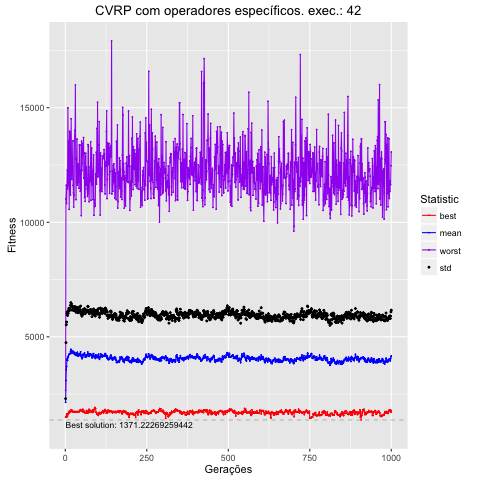

Data behind this chart, as committed beside it:
, Total, Media, DesvPad, Minimo, Maximo
1, 2141063, 2141, 160.2, 1490, 2657
2, 3095090, 3095, 1650, 1490, 11019
3, 3564111, 3564, 1962, 1529, 11620
4, 3698627, 3699, 1949, 1631, 10820
5, 3985147, 3985, 2033, 1620, 11517
6, 4051311, 4051, 2037, 1515, 12281
7, 3968008, 3968, 1962, 1537, 11462
8, 4125211, 4125, 1988, 1620, 14993
9, 4099971, 4100, 1930, 1664, 12551
10, 4199818, 4200, 1958, 1664, 11598
11, 4221240, 4221, 2024, 1664, 13558
12, 4233682, 4234, 1916, 1750, 10564
13, 4261452, 4261, 1990, 1752, 13963
14, 4264118, 4264, 1948, 1719, 13963
15, 4268924, 4269, 1905, 1719, 11616
16, 4362447, 4362, 2014, 1719, 11184
17, 4456323, 4456, 2037, 1742, 13182
18, 4383703, 4384, 1988, 1812, 14518
19, 4411972, 4412, 2024, 1809, 12778
20, 4275834, 4276, 1895, 1746, 11870
21, 4346750, 4347, 1961, 1746, 12488
22, 4342097, 4342, 1979, 1781, 12428
23, 4365801, 4366, 1955, 1737, 13558
24, 4367964, 4368, 1887, 1715, 11616
25, 4305409, 4305, 1846, 1715, 11287
26, 4315209, 4315, 1832, 1715, 10669
27, 4254896, 4255, 1895, 1715, 11194
28, 4293346, 4293, 1991, 1733, 13528
29, 4321955, 4322, 2004, 1733, 14015
30, 4243483, 4243, 1953, 1733, 14015
31, 4205859, 4206, 1945, 1733, 15990
32, 4236168, 4236, 1904, 1733, 12768
33, 4185411, 4185, 1884, 1733, 10988
34, 4244847, 4245, 1943, 1725, 12801
35, 4280986, 4281, 2008, 1727, 11735
36, 4289125, 4289, 1909, 1727, 13631
37, 4326912, 4327, 1929, 1733, 11622
38, 4212070, 4212, 1876, 1734, 11863
39, 4153054, 4153, 1899, 1734, 12556
40, 4161537, 4162, 1911, 1734, 11764
41, 4164653, 4165, 1890, 1732, 11764
42, 4244148, 4244, 1943, 1732, 11489
43, 4271501, 4272, 2026, 1741, 13373
44, 4238710, 4239, 1908, 1741, 13373
45, 4189281, 4189, 1916, 1783, 13373
46, 4224588, 4225, 1958, 1809, 11353
47, 4349564, 4350, 1993, 1820, 12273
48, 4205623, 4206, 1886, 1792, 12117
49, 4135533, 4136, 1837, 1792, 10289
50, 4122143, 4122, 1892, 1798, 13544
51, 4045261, 4045, 1856, 1752, 12252
52, 4056306, 4056, 1903, 1752, 12569
53, 4088749, 4089, 1884, 1808, 13208
54, 4219958, 4220, 1913, 1838, 13446
55, 4240514, 4241, 1956, 1715, 12912
56, 4180580, 4181, 1886, 1715, 13697
57, 4240933, 4241, 1824, 1752, 11931
58, 4237251, 4237, 1933, 1742, 13029
59, 4296371, 4296, 1939, 1742, 11082
60, 4222599, 4223, 1922, 1683, 12096
... 940 more rows
